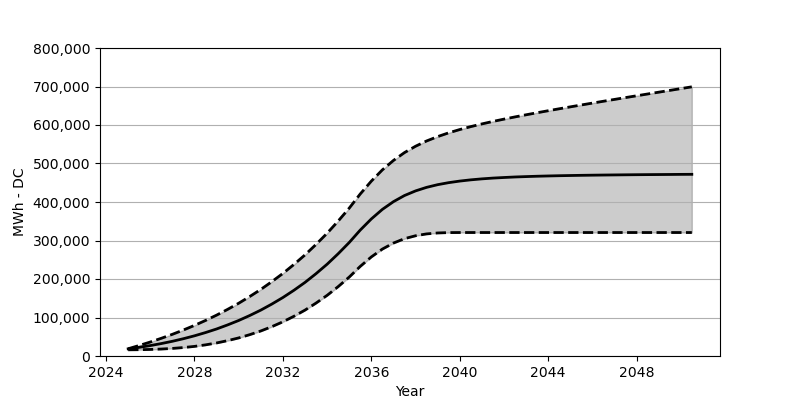

The file beside this chart, header and first rows:
Date, Low, Base, High
2025-01, 16082, 18566, 18865
2025-07, 16381, 22473, 27287
2026-01, 17009, 27071, 36307
2026-07, 18061, 32266, 45956
2027-01, 19679, 38215, 56327
2027-07, 21916, 44864, 67450
2028-01, 24947, 52410, 79470
2028-07, 28916, 60842, 92274
2029-01, 33895, 70203, 106180
2029-07, 39874, 80707, 121076
2030-01, 46967, 92274, 137076
2030-07, 55358, 105057, 154363
2031-01, 65028, 119190, 172940
2031-07, 76141, 134756, 192960
2032-01, 88841, 151889, 214484
2032-07, 103160, 170662, 237730
2033-01, 119272, 191238, 262740
2033-07, 137406, 213804, 289769
2034-01, 157600, 238462, 318943
2034-07, 180094, 265420, 350292
2035-01, 205062, 294841, 384125
2035-07, 232638, 326901, 420690
2036-01, 257338, 355982, 454204
2036-07, 277698, 380754, 483409
2037-01, 293367, 400918, 508006
2037-07, 304727, 416742, 528283
2038-01, 312325, 428824, 544870
2038-07, 317108, 437978, 558457
2039-01, 319582, 445009, 569889
2039-07, 320530, 450225, 579610
2040-01, 320716, 454338, 588198
2040-07, 320726, 457544, 595806
2041-01, 320726, 460101, 602826
2041-07, 320726, 462101, 609228
2042-01, 320726, 463637, 615268
2042-07, 320726, 464977, 621000
2043-01, 320726, 466008, 626536
2043-07, 320726, 466905, 631835
2044-01, 320726, 467637, 637041
2044-07, 320726, 468276, 642143
2045-01, 320726, 468791, 647123
2045-07, 320726, 469286, 652019
2046-01, 320726, 469678, 656895
2046-07, 320726, 470028, 661689
2047-01, 320726, 470338, 666462
2047-07, 320726, 470636, 671204
2048-01, 320726, 470904, 675894
2048-07, 320726, 471131, 680564
2049-01, 320726, 471317, 685265
2049-07, 320726, 471502, 689883
2050-01, 320726, 471750, 694512
2050-07, 320726, 471884, 699172
